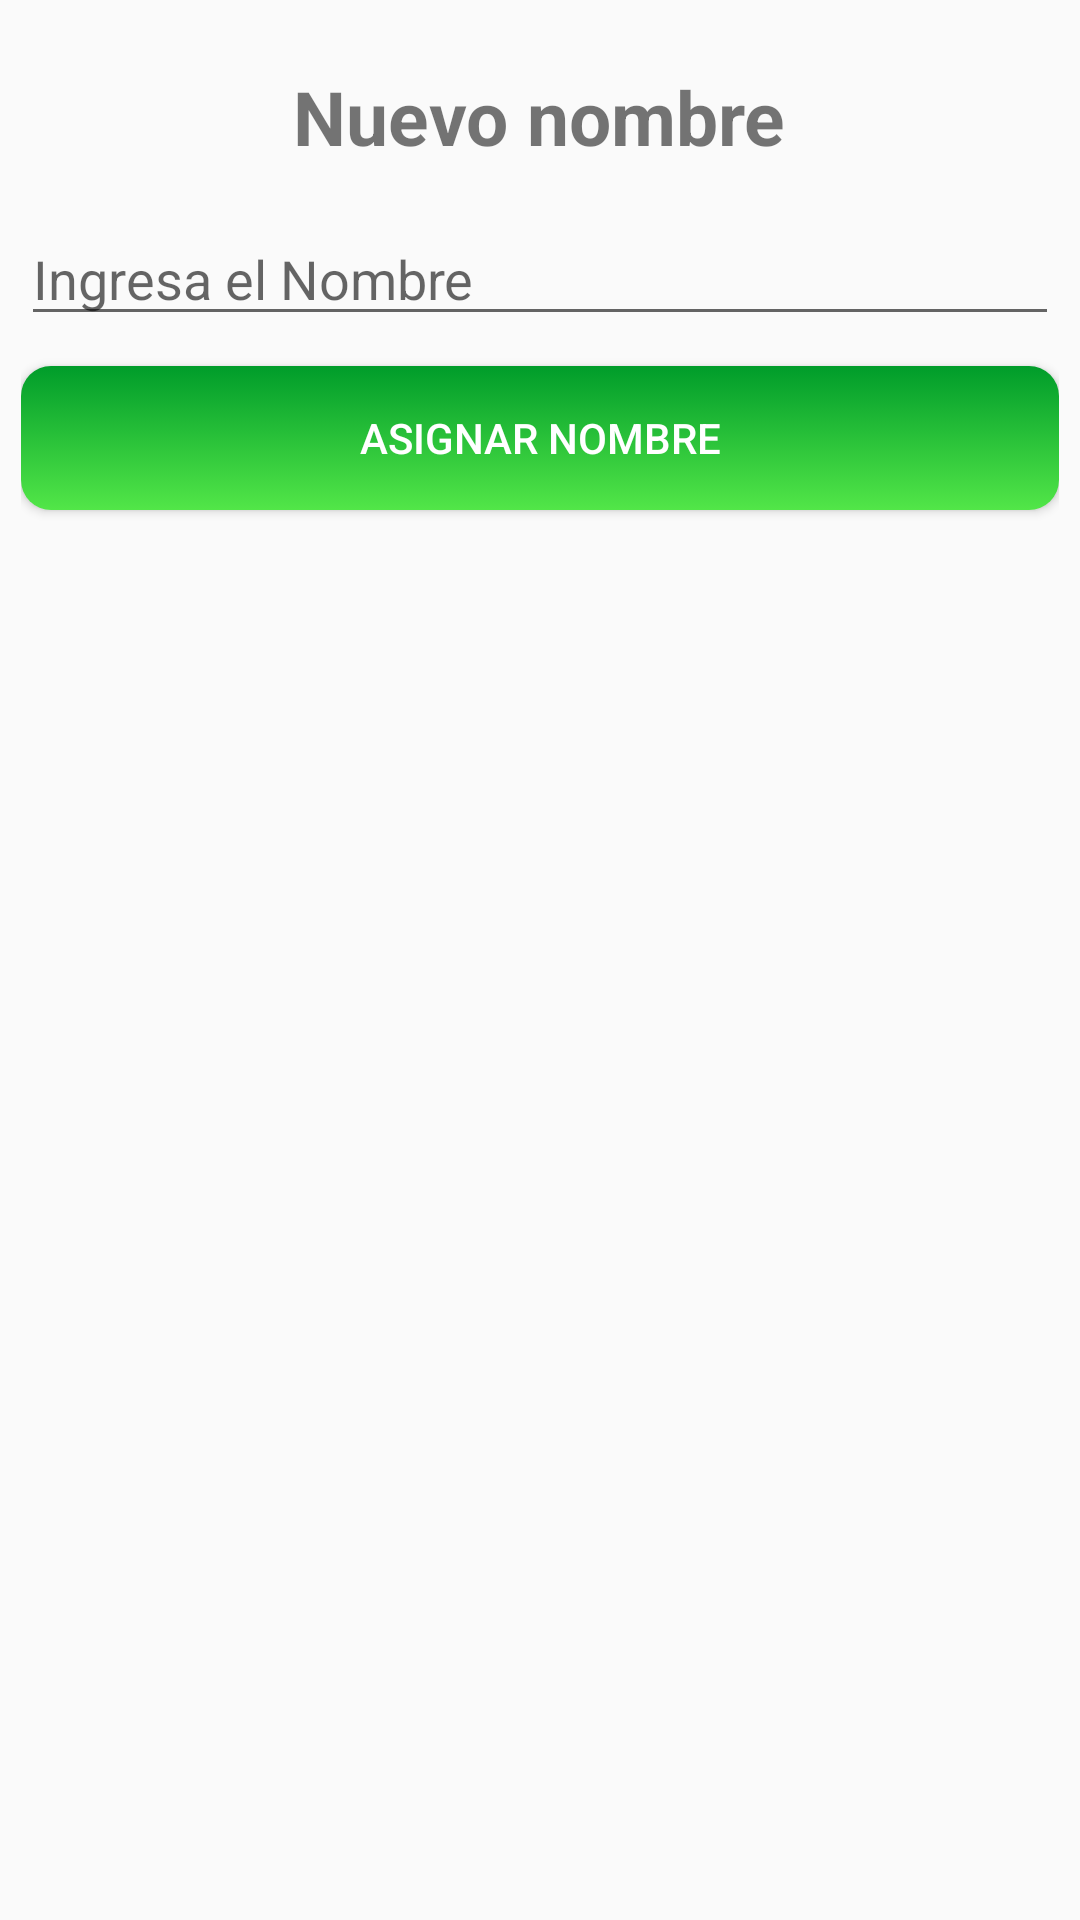

Android layout source for this screen:
<!-- AndroidManifest.xml: application theme AppTheme -->
<!-- res/layout/guardar_alert.xml -->
<?xml version="1.0" encoding="utf-8"?>
<LinearLayout xmlns:android="http://schemas.android.com/apk/res/android"
    android:orientation="vertical" android:layout_width="match_parent"
    android:layout_height="match_parent"
    android:padding="7dp">

    <TextView
        android:id="@+id/textView"
        android:layout_width="wrap_content"
        android:layout_height="wrap_content"
        android:textSize="25sp"
        android:textStyle="bold"
        android:layout_marginTop="15sp"
        android:text="@string/nuevo_nombre"
        android:layout_gravity="center"/>

    <EditText
        android:id="@+id/nom"
        android:layout_width="match_parent"
        android:layout_height="wrap_content"
        android:layout_marginTop="15sp"
        android:ems="10"
        android:hint="Ingresa el Nombre"
        android:inputType="textPersonName" />

    <Button
        android:id="@+id/btn_name"
        android:layout_width="match_parent"
        android:layout_height="wrap_content"
        android:text="@string/asignar_nombre"
        android:background="@drawable/estilo_boton"
        android:textColor="#FFFF"
        android:layout_marginTop="10sp"/>
</LinearLayout>
<!-- resources referenced by this layout -->
<resources>
  <!-- drawable estilo_boton (drawable) -->
  <?xml version="1.0" encoding="utf-8"?>
  <selector xmlns:android="http://schemas.android.com/apk/res/android" >
      <item android:state_pressed="true" >
          <shape android:shape="rectangle"  >
              <corners android:radius="10dip" />
              <gradient android:angle="-90" android:startColor="#044b20" android:endColor="#3b8b5e"  />
          </shape>
      </item>
      <item android:state_focused="true">
          <shape android:shape="rectangle"  >
              <corners android:radius="10dip" />
              <stroke android:width="1dip" android:color="#5e7974" />
              <solid android:color="#58857e"/>
          </shape>
      </item>
      <item >
          <shape android:shape="rectangle"  >
              <corners android:radius="10dip" />
              <gradient android:angle="-90" android:startColor="#009c2a" android:endColor="#52e648"  />
          </shape>
      </item>
  </selector>
  <string name="asignar_nombre">Asignar nombre</string>
  <string name="nuevo_nombre">Nuevo nombre</string>
  <style name="AppTheme" parent="Theme.AppCompat.Light.NoActionBar">
          
          <item name="colorPrimary">@color/colorPrimary</item>
          <item name="colorPrimaryDark">@color/colorPrimaryDark</item>
          <item name="colorAccent">@color/colorAccent</item>
      </style>
  <color name="colorPrimary">#51ff62</color>
  <color name="colorPrimaryDark">#005b11</color>
  <color name="colorAccent">#009688</color>
</resources>
